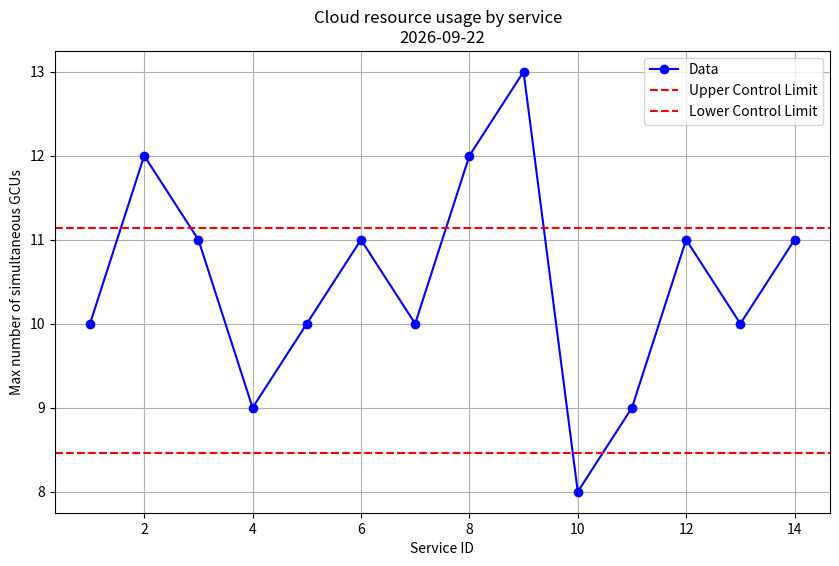

Generate this figure with matplotlib:
import numpy as np
from scipy.stats import norm
import matplotlib.pyplot as plt
from datetime import date

## TODO - Change up example to log memory usage
## Add in table of outliers

def calculate_control_limits(data, confidence_level=0.99):
    """
    Calculate the control limits for a given dataset using the confidence level.
    """
    mean = np.mean(data)
    std_dev = np.std(data)
    z_score = norm.ppf((1 + confidence_level) / 2)
    upper_limit = mean + (z_score * std_dev)
    lower_limit = mean - (z_score * std_dev)
    return upper_limit, lower_limit

def check_out_of_control(data_point, upper_limit, lower_limit):
    """
    Check if a data point is out of control based on the control limits.
    """
    return data_point > upper_limit or data_point < lower_limit

# Example data points (e.g., production measurements)
data = [10, 12, 11, 9, 10, 11, 10, 12, 13, 8, 9, 11, 10, 11]

# Calculate control limits
upper_limit, lower_limit = calculate_control_limits(data)

# Check if each data point is out of control
out_of_control_points = [data_point for data_point in data if check_out_of_control(data_point, upper_limit, lower_limit)]

# Print the control limits and out-of-control data points
print("Control Limits: ", lower_limit, upper_limit)
print("Out-of-Control Data Points: ", out_of_control_points)


def calculate_control_limits(data, num_samples, confidence_level=0.99):
    """
    Calculate the control limits for a given dataset using the confidence level.
    """
    mean = np.mean(data)
    std_dev = np.std(data)
    z_score = norm.ppf((1 + confidence_level) / 2)
    upper_limit = mean + (z_score * (std_dev / np.sqrt(num_samples)))
    lower_limit = mean - (z_score * (std_dev / np.sqrt(num_samples)))
    return upper_limit, lower_limit

def plot_control_chart(data, upper_limit, lower_limit):
    """
    Plot the control chart with the data points and control limits.
    """
    num_samples = len(data)
    sample_indices = np.arange(1, num_samples+1)
    
    plt.figure(figsize=(10, 6))
    plt.plot(sample_indices, data, 'bo-', label='Data')
    plt.axhline(upper_limit, color='r', linestyle='--', label='Upper Control Limit')
    plt.axhline(lower_limit, color='r', linestyle='--', label='Lower Control Limit')
    plt.xlabel('Service ID')
    plt.ylabel('Max number of simultaneous GCUs')
    plt.title('Cloud resource usage by service  \n' + date.today().strftime("%Y-%m-%d"))
    plt.legend()
    plt.grid(True)
    plt.show()

# Example data points (e.g., production measurements)
data = [10, 12, 11, 9, 10, 11, 10, 12, 13, 8, 9, 11, 10, 11]

# Control chart parameters
confidence_level = 0.99
sample_size = 5  # Number of data points in each sample

# Initialize lists to store control limits and out-of-control points
upper_limits = []
lower_limits = []
out_of_control_points = []

# Iterate over samples of the data
for i in range(sample_size, len(data) + 1):
    sample_data = data[i-sample_size:i]  # Extract the current sample
    
    # Calculate control limits for the current sample
    upper_limit, lower_limit = calculate_control_limits(sample_data, sample_size, confidence_level)
    
    # Check if each data point in the sample is out of control
    out_of_control = [data_point for data_point in sample_data if check_out_of_control(data_point, upper_limit, lower_limit).any()]
    
    # Append control limits and out-of-control points to the respective lists
    upper_limits.append(upper_limit)
    lower_limits.append(lower_limit)
    out_of_control_points.extend(out_of_control)

# Plot the control chart
plot_control_chart(data, upper_limit, lower_limit)

# Print the out-of-control data points
print("Out-of-Control Data Points: ", out_of_control_points)